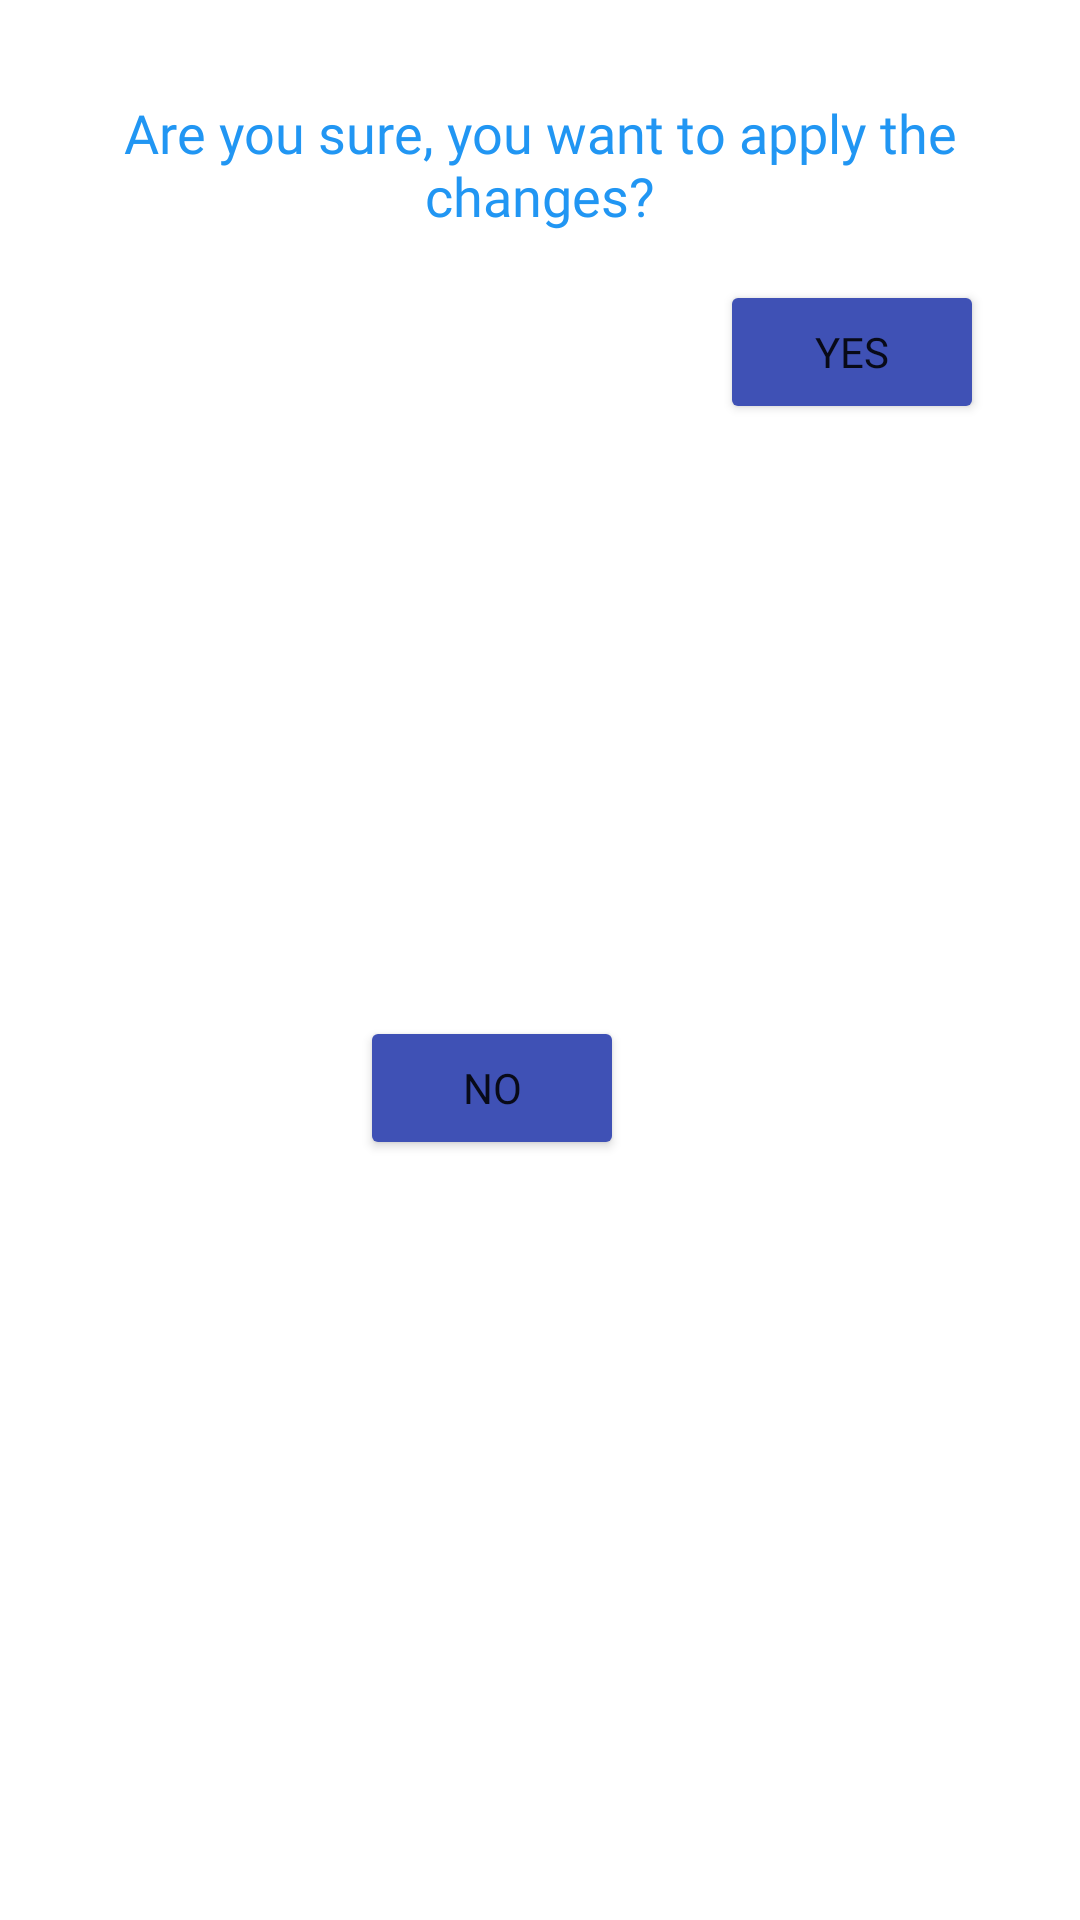

Write the Android layout XML for this screen, with the resource values it uses.
<!-- AndroidManifest.xml: application theme Theme.AlertCustom -->
<!-- res/layout/alert_custom_1.xml -->
<?xml version="1.0" encoding="utf-8"?>
<androidx.constraintlayout.widget.ConstraintLayout xmlns:android="http://schemas.android.com/apk/res/android"
    xmlns:app="http://schemas.android.com/apk/res-auto"
    xmlns:tools="http://schemas.android.com/tools"
    android:layout_width="match_parent"
    android:layout_height="wrap_content">

    <TextView
        android:id="@+id/txtMessage"
        android:layout_width="0dp"
        android:layout_height="wrap_content"
        android:layout_marginStart="32dp"
        android:layout_marginTop="32dp"
        android:layout_marginEnd="32dp"
        android:fontFamily="@font/chilanka"
        android:gravity="center"
        android:text="Are you sure, you want to apply the changes?"
        android:textAlignment="center"
        android:textColor="#2196F3"
        android:textSize="18sp"
        app:layout_constraintEnd_toEndOf="parent"
        app:layout_constraintStart_toStartOf="parent"
        app:layout_constraintTop_toTopOf="parent" />

    <Button
        android:id="@+id/btnYes"
        android:layout_width="wrap_content"
        android:layout_height="wrap_content"
        android:layout_marginTop="16dp"
        android:backgroundTint="#3F51B5"
        android:fontFamily="@font/margarine"
        android:text="yes"
        app:layout_constraintEnd_toEndOf="@+id/txtMessage"
        app:layout_constraintTop_toBottomOf="@+id/txtMessage" />

    <Button
        android:id="@+id/btnNo"
        android:layout_width="wrap_content"
        android:layout_height="wrap_content"
        android:layout_marginEnd="32dp"
        android:layout_marginBottom="8dp"
        android:backgroundTint="#3F51B5"
        android:fontFamily="@font/margarine"
        android:text="no"
        app:layout_constraintBottom_toBottomOf="parent"
        app:layout_constraintEnd_toStartOf="@+id/btnYes"
        app:layout_constraintTop_toTopOf="@+id/btnYes" />
</androidx.constraintlayout.widget.ConstraintLayout>
<!-- resources referenced by this layout -->
<resources>
  <style name="Theme.AlertCustom" parent="Theme.MaterialComponents.DayNight.DarkActionBar">
          
          <item name="colorPrimary">@color/purple_500</item>
          <item name="colorPrimaryVariant">@color/purple_700</item>
          <item name="colorOnPrimary">@color/white</item>
          
          <item name="colorSecondary">@color/teal_200</item>
          <item name="colorSecondaryVariant">@color/teal_700</item>
          <item name="colorOnSecondary">@color/black</item>
          
          <item name="android:statusBarColor" tools:targetApi="l">?attr/colorPrimaryVariant</item>
          
      </style>
  <!-- not gathered from this repository: default colours our renderer supplied (Android Studio template values) -->
  <color name="purple_500">#FF6200EE</color>
  <color name="purple_700">#FF3700B3</color>
  <color name="teal_200">#FF03DAC5</color>
  <color name="teal_700">#FF018786</color>
  <color name="black">#FF000000</color>
  <color name="white">#FFFFFFFF</color>
</resources>
